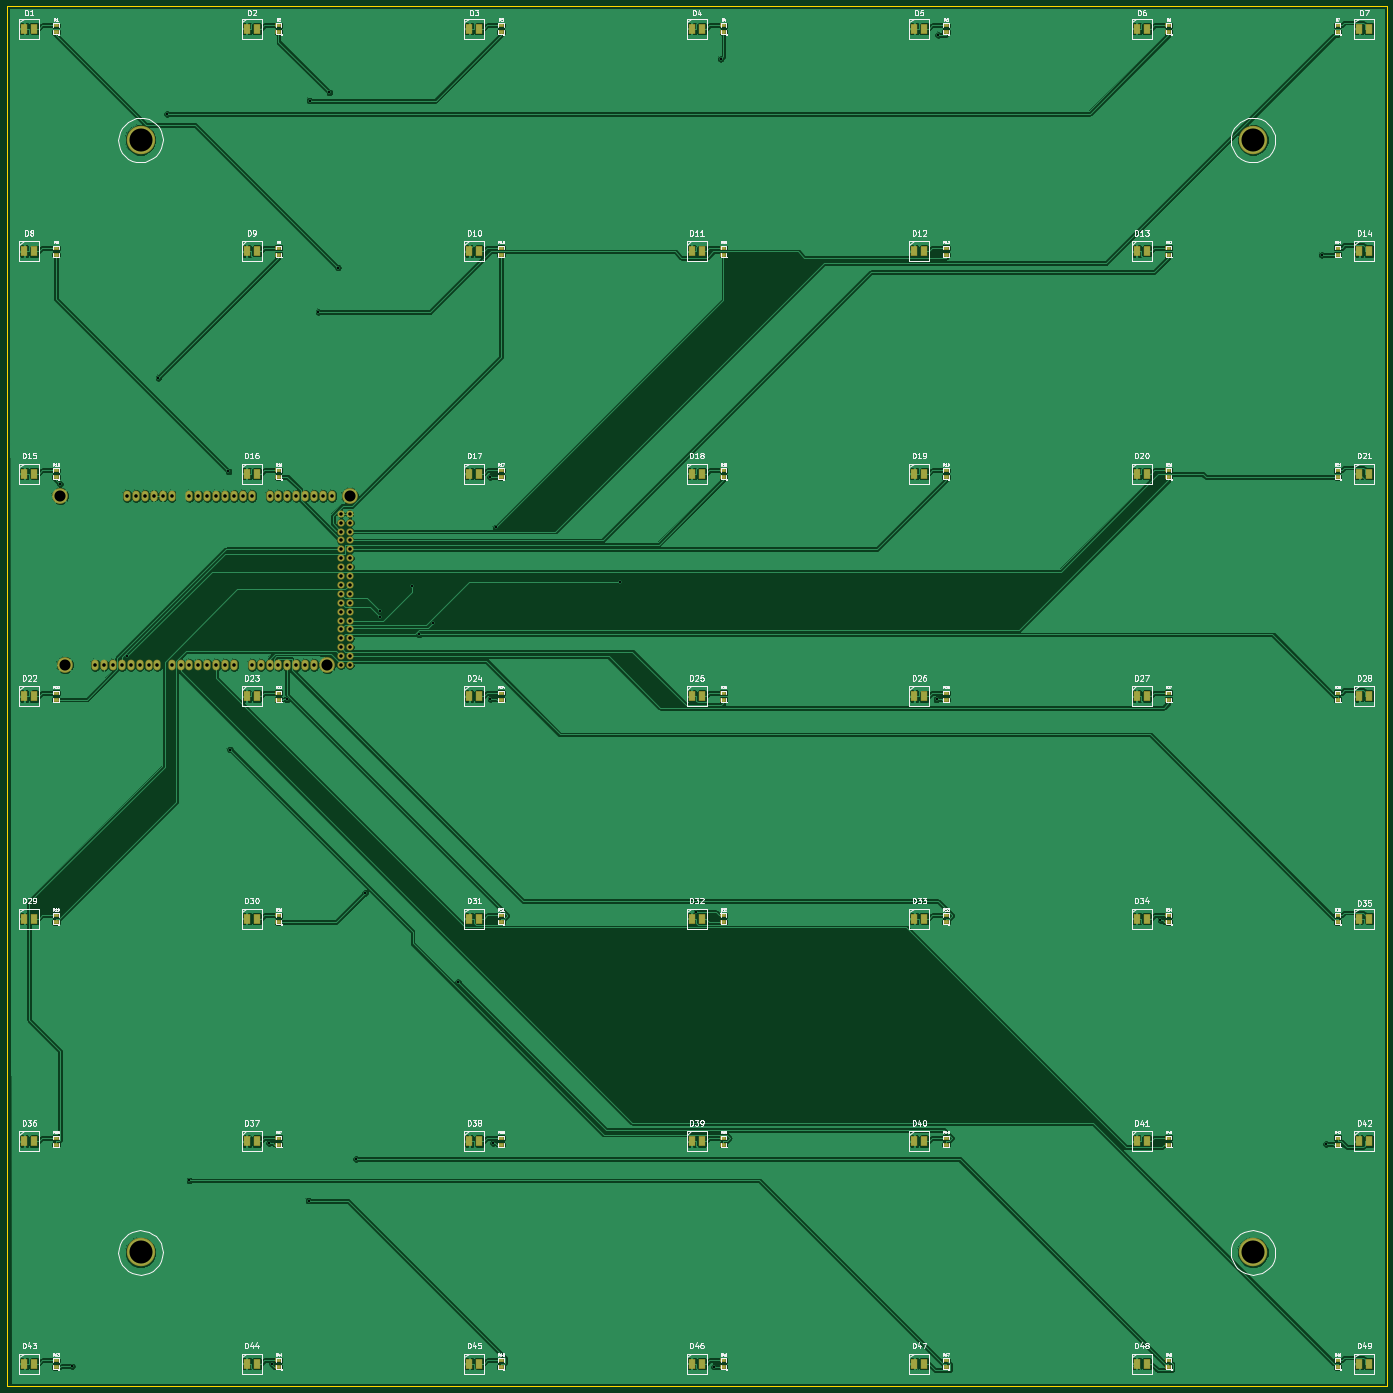
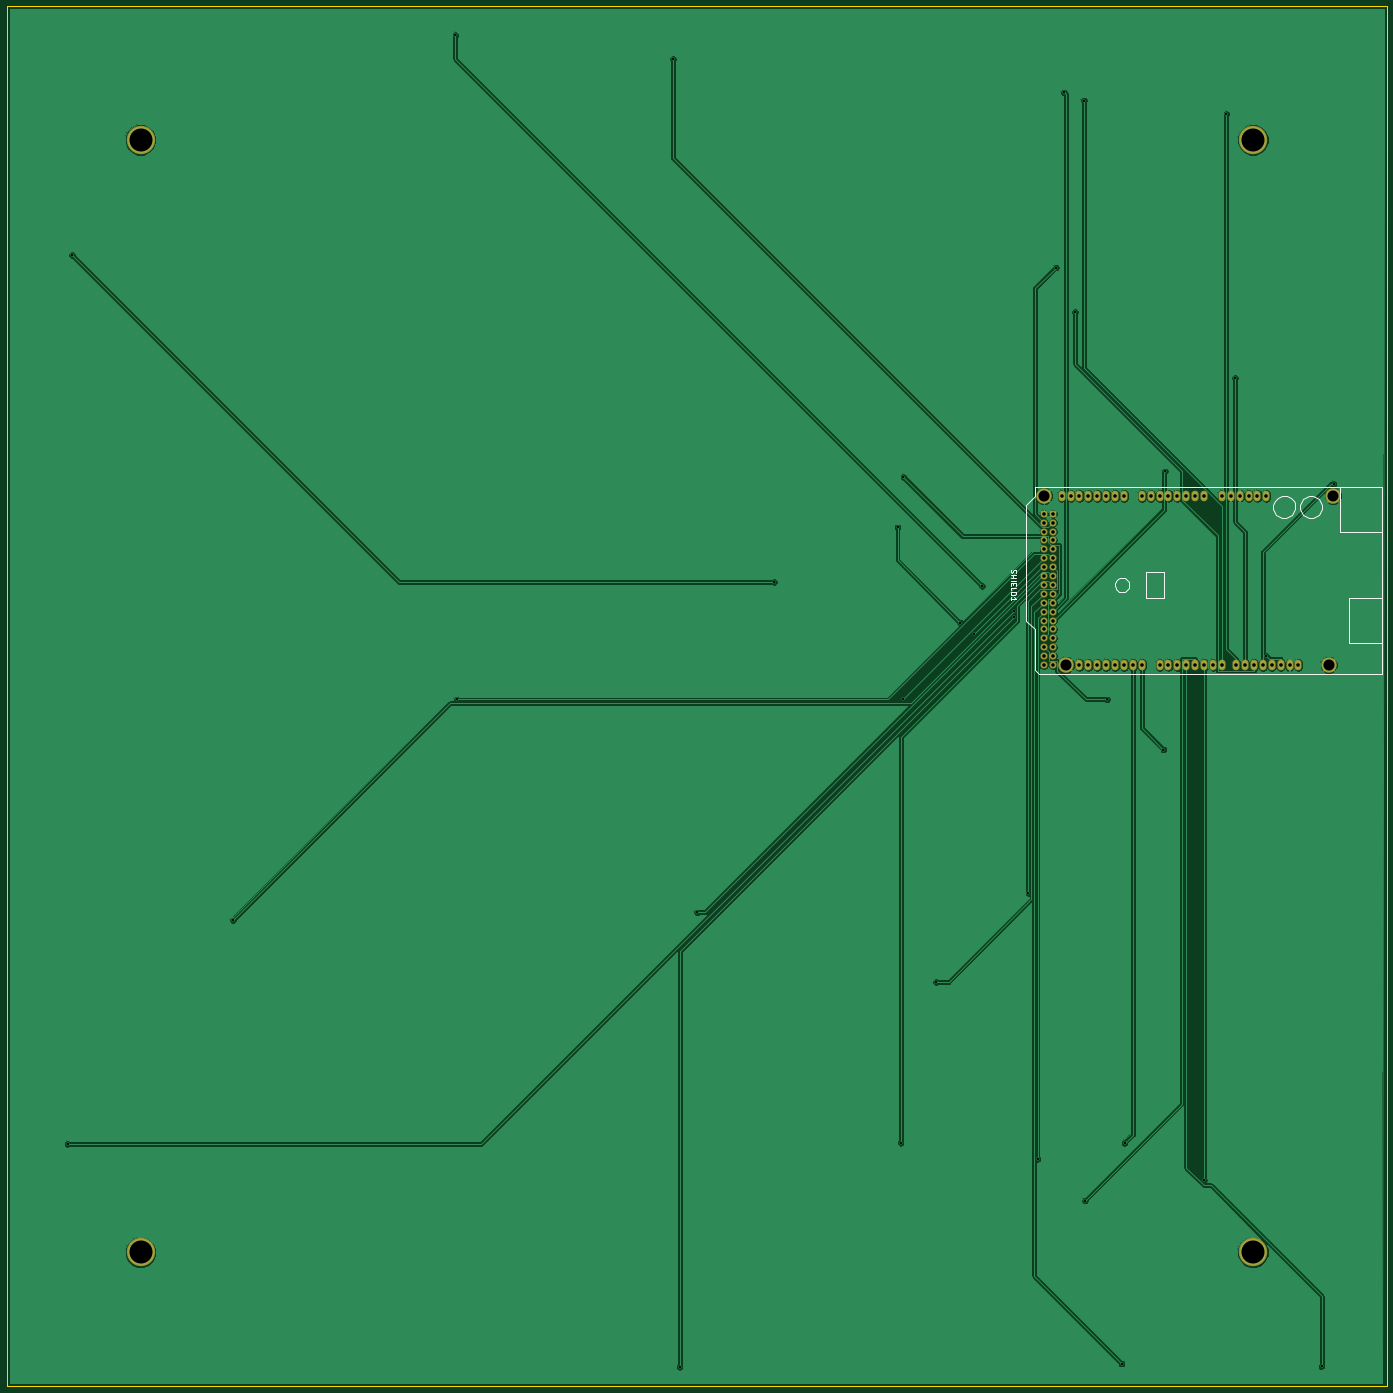
Circuit board: 8 layer files. Board 393.7 x 393.7 mm.
- bottom_copper: led_calibration_array-Back.gbl (63537 bytes)
- top_copper: led_calibration_array-Front.gtl (259600 bytes)
- bottom_mask: led_calibration_array-Mask_Back.gbs (1996 bytes)
- top_mask: led_calibration_array-Mask_Front.gts (5764 bytes)
- outline: led_calibration_array-PCB_Edges.gbr (434 bytes)
- bottom_silk: led_calibration_array-SilkS_Back.gbo (3846 bytes)
- top_silk: led_calibration_array-SilkS_Front.gto (120794 bytes)
- drill: led_calibration_array.drl (1779 bytes)

=== bottom_copper: led_calibration_array-Back.gbl (63537 bytes, source omitted) ===
=== top_copper: led_calibration_array-Front.gtl (259600 bytes, source omitted) ===
=== bottom_mask: led_calibration_array-Mask_Back.gbs ===
G04 (created by PCBNEW-RS274X (2011-07-19)-testing) date Tue 31 Jan 2012 04:13:43 PM PST*
G01*
G70*
G90*
%MOIN*%
G04 Gerber Fmt 3.4, Leading zero omitted, Abs format*
%FSLAX34Y34*%
G04 APERTURE LIST*
%ADD10C,0.006000*%
%ADD11O,0.080000X0.120000*%
%ADD12C,0.175000*%
%ADD13C,0.080000*%
%ADD14C,0.320000*%
G04 APERTURE END LIST*
G54D10*
G54D11*
X37500Y-84000D03*
X38500Y-84000D03*
X39500Y-84000D03*
X40500Y-84000D03*
X41500Y-84000D03*
X42500Y-84000D03*
X43500Y-84000D03*
X44500Y-84000D03*
X46500Y-65000D03*
X45500Y-65000D03*
X44500Y-65000D03*
X43500Y-65000D03*
X39500Y-65000D03*
X37500Y-65000D03*
X36500Y-65000D03*
X40500Y-65000D03*
X41500Y-65000D03*
X42500Y-65000D03*
X35500Y-65000D03*
X34500Y-65000D03*
X33500Y-65000D03*
X30500Y-65000D03*
X31500Y-65000D03*
X32500Y-65000D03*
X28500Y-65000D03*
X27500Y-65000D03*
X26500Y-65000D03*
X24500Y-65000D03*
X23500Y-65000D03*
X35500Y-84000D03*
X34500Y-84000D03*
X33500Y-84000D03*
X32500Y-84000D03*
X31500Y-84000D03*
X30500Y-84000D03*
X29500Y-84000D03*
X28500Y-84000D03*
X26900Y-84000D03*
X25900Y-84000D03*
X24900Y-84000D03*
X23900Y-84000D03*
X22900Y-84000D03*
X21900Y-84000D03*
X20900Y-84000D03*
X19900Y-84000D03*
X25500Y-65000D03*
G54D12*
X48500Y-65000D03*
X46000Y-84000D03*
X16500Y-84000D03*
X16000Y-65000D03*
G54D13*
X47500Y-83000D03*
X48500Y-83000D03*
X47500Y-82000D03*
X48500Y-82000D03*
X47500Y-81000D03*
X48500Y-81000D03*
X47500Y-80000D03*
X48500Y-80000D03*
X47500Y-84000D03*
X48500Y-84000D03*
X48500Y-79000D03*
X47500Y-79000D03*
X47500Y-78000D03*
X48500Y-78000D03*
X47500Y-77000D03*
X48500Y-77000D03*
X47500Y-76000D03*
X48500Y-76000D03*
X47500Y-75000D03*
X48500Y-75000D03*
X47500Y-74000D03*
X48500Y-74000D03*
X47500Y-73000D03*
X48500Y-73000D03*
X47500Y-72000D03*
X48500Y-72000D03*
X47500Y-71000D03*
X48500Y-71000D03*
X47500Y-70000D03*
X48500Y-70000D03*
X47500Y-69000D03*
X48500Y-69000D03*
X47500Y-68000D03*
X48500Y-68000D03*
X47500Y-67000D03*
X48500Y-67000D03*
G54D14*
X25000Y-25000D03*
X150000Y-25000D03*
X25000Y-150000D03*
X150000Y-150000D03*
M02*

=== top_mask: led_calibration_array-Mask_Front.gts ===
G04 (created by PCBNEW-RS274X (2011-07-19)-testing) date Tue 31 Jan 2012 04:13:43 PM PST*
G01*
G70*
G90*
%MOIN*%
G04 Gerber Fmt 3.4, Leading zero omitted, Abs format*
%FSLAX34Y34*%
G04 APERTURE LIST*
%ADD10C,0.006000*%
%ADD11R,0.083000X0.122000*%
%ADD12R,0.075000X0.055000*%
%ADD13O,0.080000X0.120000*%
%ADD14C,0.175000*%
%ADD15C,0.080000*%
%ADD16C,0.320000*%
G04 APERTURE END LIST*
G54D10*
G54D11*
X113050Y-87500D03*
X111950Y-87500D03*
X138050Y-87500D03*
X136950Y-87500D03*
X163050Y-87500D03*
X161950Y-87500D03*
X13050Y-112500D03*
X11950Y-112500D03*
X38050Y-112500D03*
X36950Y-112500D03*
X63050Y-112500D03*
X61950Y-112500D03*
X88050Y-112500D03*
X86950Y-112500D03*
X113050Y-112500D03*
X111950Y-112500D03*
X138050Y-112500D03*
X136950Y-112500D03*
X163050Y-112500D03*
X161950Y-112500D03*
X13050Y-137500D03*
X11950Y-137500D03*
X38050Y-137500D03*
X36950Y-137500D03*
X63050Y-137500D03*
X61950Y-137500D03*
X88050Y-137500D03*
X86950Y-137500D03*
X113050Y-137500D03*
X111950Y-137500D03*
X138050Y-137500D03*
X136950Y-137500D03*
X163050Y-137500D03*
X161950Y-137500D03*
X13050Y-162500D03*
X11950Y-162500D03*
X38050Y-162500D03*
X36950Y-162500D03*
X63050Y-162500D03*
X61950Y-162500D03*
X88050Y-162500D03*
X86950Y-162500D03*
X113050Y-162500D03*
X111950Y-162500D03*
X138050Y-162500D03*
X136950Y-162500D03*
X163050Y-162500D03*
X161950Y-162500D03*
X13050Y-12500D03*
X11950Y-12500D03*
X38050Y-12500D03*
X36950Y-12500D03*
X63050Y-12500D03*
X61950Y-12500D03*
X88050Y-12500D03*
X86950Y-12500D03*
X113050Y-12500D03*
X111950Y-12500D03*
X138050Y-12500D03*
X136950Y-12500D03*
X163050Y-12500D03*
X161950Y-12500D03*
X13050Y-37500D03*
X11950Y-37500D03*
X38050Y-37500D03*
X36950Y-37500D03*
X63050Y-37500D03*
X61950Y-37500D03*
X88050Y-37500D03*
X86950Y-37500D03*
X113050Y-37500D03*
X111950Y-37500D03*
X88050Y-87500D03*
X86950Y-87500D03*
X63050Y-87500D03*
X61950Y-87500D03*
X38050Y-87500D03*
X36950Y-87500D03*
X13050Y-87500D03*
X11950Y-87500D03*
X163050Y-62500D03*
X161950Y-62500D03*
X138050Y-62500D03*
X136950Y-62500D03*
X113050Y-62500D03*
X111950Y-62500D03*
X88050Y-62500D03*
X86950Y-62500D03*
X63050Y-62500D03*
X61950Y-62500D03*
X38050Y-62500D03*
X36950Y-62500D03*
X13050Y-62500D03*
X11950Y-62500D03*
X163050Y-37500D03*
X161950Y-37500D03*
X138050Y-37500D03*
X136950Y-37500D03*
G54D12*
X40500Y-137875D03*
X40500Y-137125D03*
X15500Y-137875D03*
X15500Y-137125D03*
X159500Y-112875D03*
X159500Y-112125D03*
X140500Y-112875D03*
X140500Y-112125D03*
X115500Y-112875D03*
X115500Y-112125D03*
X90500Y-112125D03*
X90500Y-112875D03*
X65500Y-112875D03*
X65500Y-112125D03*
X40500Y-112875D03*
X40500Y-112125D03*
X15500Y-112875D03*
X15500Y-112125D03*
X159500Y-87875D03*
X159500Y-87125D03*
X140500Y-87875D03*
X140500Y-87125D03*
X115500Y-87875D03*
X115500Y-87125D03*
X65500Y-137875D03*
X65500Y-137125D03*
X90500Y-137875D03*
X90500Y-137125D03*
X115500Y-137875D03*
X115500Y-137125D03*
X140500Y-137875D03*
X140500Y-137125D03*
X159500Y-137875D03*
X159500Y-137125D03*
X15500Y-162875D03*
X15500Y-162125D03*
X40500Y-162875D03*
X40500Y-162125D03*
X65500Y-162875D03*
X65500Y-162125D03*
X90500Y-162875D03*
X90500Y-162125D03*
X115500Y-162875D03*
X115500Y-162125D03*
X140500Y-162875D03*
X140500Y-162125D03*
X159500Y-162875D03*
X159500Y-162125D03*
X15500Y-12875D03*
X15500Y-12125D03*
X40500Y-12875D03*
X40500Y-12125D03*
X65500Y-12875D03*
X65500Y-12125D03*
X90500Y-12875D03*
X90500Y-12125D03*
X115500Y-12875D03*
X115500Y-12125D03*
X140500Y-12875D03*
X140500Y-12125D03*
X159500Y-12875D03*
X159500Y-12125D03*
X15500Y-37875D03*
X15500Y-37125D03*
X40500Y-37875D03*
X40500Y-37125D03*
X65500Y-37875D03*
X65500Y-37125D03*
X90500Y-37875D03*
X90500Y-37125D03*
X115500Y-37875D03*
X115500Y-37125D03*
X140500Y-37875D03*
X140500Y-37125D03*
X159500Y-37875D03*
X159500Y-37125D03*
X15500Y-62875D03*
X15500Y-62125D03*
X40500Y-62875D03*
X40500Y-62125D03*
X65500Y-62875D03*
X65500Y-62125D03*
X90500Y-62875D03*
X90500Y-62125D03*
X115500Y-62875D03*
X115500Y-62125D03*
X140500Y-62875D03*
X140500Y-62125D03*
X159500Y-62875D03*
X159500Y-62125D03*
X15500Y-87875D03*
X15500Y-87125D03*
X40500Y-87875D03*
X40500Y-87125D03*
X65500Y-87875D03*
X65500Y-87125D03*
X90500Y-87875D03*
X90500Y-87125D03*
G54D13*
X37500Y-84000D03*
X38500Y-84000D03*
X39500Y-84000D03*
X40500Y-84000D03*
X41500Y-84000D03*
X42500Y-84000D03*
X43500Y-84000D03*
X44500Y-84000D03*
X46500Y-65000D03*
X45500Y-65000D03*
X44500Y-65000D03*
X43500Y-65000D03*
X39500Y-65000D03*
X37500Y-65000D03*
X36500Y-65000D03*
X40500Y-65000D03*
X41500Y-65000D03*
X42500Y-65000D03*
X35500Y-65000D03*
X34500Y-65000D03*
X33500Y-65000D03*
X30500Y-65000D03*
X31500Y-65000D03*
X32500Y-65000D03*
X28500Y-65000D03*
X27500Y-65000D03*
X26500Y-65000D03*
X24500Y-65000D03*
X23500Y-65000D03*
X35500Y-84000D03*
X34500Y-84000D03*
X33500Y-84000D03*
X32500Y-84000D03*
X31500Y-84000D03*
X30500Y-84000D03*
X29500Y-84000D03*
X28500Y-84000D03*
X26900Y-84000D03*
X25900Y-84000D03*
X24900Y-84000D03*
X23900Y-84000D03*
X22900Y-84000D03*
X21900Y-84000D03*
X20900Y-84000D03*
X19900Y-84000D03*
X25500Y-65000D03*
G54D14*
X48500Y-65000D03*
X46000Y-84000D03*
X16500Y-84000D03*
X16000Y-65000D03*
G54D15*
X47500Y-83000D03*
X48500Y-83000D03*
X47500Y-82000D03*
X48500Y-82000D03*
X47500Y-81000D03*
X48500Y-81000D03*
X47500Y-80000D03*
X48500Y-80000D03*
X47500Y-84000D03*
X48500Y-84000D03*
X48500Y-79000D03*
X47500Y-79000D03*
X47500Y-78000D03*
X48500Y-78000D03*
X47500Y-77000D03*
X48500Y-77000D03*
X47500Y-76000D03*
X48500Y-76000D03*
X47500Y-75000D03*
X48500Y-75000D03*
X47500Y-74000D03*
X48500Y-74000D03*
X47500Y-73000D03*
X48500Y-73000D03*
X47500Y-72000D03*
X48500Y-72000D03*
X47500Y-71000D03*
X48500Y-71000D03*
X47500Y-70000D03*
X48500Y-70000D03*
X47500Y-69000D03*
X48500Y-69000D03*
X47500Y-68000D03*
X48500Y-68000D03*
X47500Y-67000D03*
X48500Y-67000D03*
G54D16*
X25000Y-25000D03*
X150000Y-25000D03*
X25000Y-150000D03*
X150000Y-150000D03*
M02*

=== outline: led_calibration_array-PCB_Edges.gbr ===
G04 (created by PCBNEW-RS274X (2011-07-19)-testing) date Tue 31 Jan 2012 04:13:43 PM PST*
G01*
G70*
G90*
%MOIN*%
G04 Gerber Fmt 3.4, Leading zero omitted, Abs format*
%FSLAX34Y34*%
G04 APERTURE LIST*
%ADD10C,0.006000*%
%ADD11C,0.015000*%
G04 APERTURE END LIST*
G54D10*
G54D11*
X10000Y-165000D02*
X10000Y-10000D01*
X165000Y-165000D02*
X10000Y-165000D01*
X165000Y-10000D02*
X165000Y-165000D01*
X10000Y-10000D02*
X165000Y-10000D01*
M02*

=== bottom_silk: led_calibration_array-SilkS_Back.gbo ===
G04 (created by PCBNEW-RS274X (2011-07-19)-testing) date Tue 31 Jan 2012 04:13:43 PM PST*
G01*
G70*
G90*
%MOIN*%
G04 Gerber Fmt 3.4, Leading zero omitted, Abs format*
%FSLAX34Y34*%
G04 APERTURE LIST*
%ADD10C,0.006000*%
%ADD11C,0.005000*%
%ADD12C,0.015000*%
%ADD13C,0.012000*%
G04 APERTURE END LIST*
G54D10*
G54D11*
X22750Y-66250D02*
X22726Y-66492D01*
X22655Y-66726D01*
X22541Y-66941D01*
X22386Y-67130D01*
X22198Y-67286D01*
X21984Y-67402D01*
X21751Y-67474D01*
X21508Y-67499D01*
X21266Y-67477D01*
X21032Y-67408D01*
X20816Y-67295D01*
X20626Y-67143D01*
X20469Y-66956D01*
X20352Y-66742D01*
X20278Y-66509D01*
X20251Y-66267D01*
X20271Y-66025D01*
X20338Y-65790D01*
X20450Y-65573D01*
X20601Y-65382D01*
X20787Y-65224D01*
X21000Y-65105D01*
X21232Y-65030D01*
X21474Y-65001D01*
X21717Y-65019D01*
X21952Y-65085D01*
X22169Y-65195D01*
X22362Y-65345D01*
X22521Y-65530D01*
X22641Y-65742D01*
X22718Y-65974D01*
X22749Y-66216D01*
X22750Y-66250D01*
X19750Y-66250D02*
X19726Y-66492D01*
X19655Y-66726D01*
X19541Y-66941D01*
X19386Y-67130D01*
X19198Y-67286D01*
X18984Y-67402D01*
X18751Y-67474D01*
X18508Y-67499D01*
X18266Y-67477D01*
X18032Y-67408D01*
X17816Y-67295D01*
X17626Y-67143D01*
X17469Y-66956D01*
X17352Y-66742D01*
X17278Y-66509D01*
X17251Y-66267D01*
X17271Y-66025D01*
X17338Y-65790D01*
X17450Y-65573D01*
X17601Y-65382D01*
X17787Y-65224D01*
X18000Y-65105D01*
X18232Y-65030D01*
X18474Y-65001D01*
X18717Y-65019D01*
X18952Y-65085D01*
X19169Y-65195D01*
X19362Y-65345D01*
X19521Y-65530D01*
X19641Y-65742D01*
X19718Y-65974D01*
X19749Y-66216D01*
X19750Y-66250D01*
X10500Y-69000D02*
X15250Y-69000D01*
X15250Y-69000D02*
X15250Y-64000D01*
X10500Y-81500D02*
X14250Y-81500D01*
X14250Y-81500D02*
X14250Y-76500D01*
X14250Y-76500D02*
X10500Y-76500D01*
X35050Y-76500D02*
X35050Y-73500D01*
X35050Y-73500D02*
X37050Y-73500D01*
X37050Y-73500D02*
X37050Y-76500D01*
X37050Y-76500D02*
X35050Y-76500D01*
X40500Y-75000D02*
X40484Y-75155D01*
X40439Y-75304D01*
X40366Y-75442D01*
X40267Y-75563D01*
X40147Y-75663D01*
X40010Y-75737D01*
X39860Y-75783D01*
X39705Y-75799D01*
X39551Y-75785D01*
X39401Y-75741D01*
X39262Y-75669D01*
X39141Y-75571D01*
X39040Y-75451D01*
X38965Y-75315D01*
X38918Y-75166D01*
X38901Y-75011D01*
X38914Y-74856D01*
X38957Y-74706D01*
X39028Y-74567D01*
X39125Y-74445D01*
X39244Y-74344D01*
X39380Y-74267D01*
X39529Y-74219D01*
X39684Y-74201D01*
X39838Y-74213D01*
X39989Y-74255D01*
X40128Y-74325D01*
X40251Y-74421D01*
X40353Y-74539D01*
X40430Y-74675D01*
X40480Y-74823D01*
X40499Y-74978D01*
X40500Y-75000D01*
G54D12*
X49500Y-64000D02*
X10500Y-64000D01*
X49000Y-85000D02*
X10500Y-85000D01*
X49500Y-80000D02*
X49500Y-84500D01*
X49500Y-84500D02*
X49000Y-85000D01*
X10500Y-64000D02*
X10500Y-85000D01*
X49500Y-80000D02*
X50500Y-79000D01*
X50500Y-79000D02*
X50500Y-66000D01*
X50500Y-66000D02*
X49500Y-65000D01*
X49500Y-65000D02*
X49500Y-64000D01*
G54D13*
X52214Y-73271D02*
X52243Y-73357D01*
X52243Y-73500D01*
X52214Y-73557D01*
X52186Y-73586D01*
X52129Y-73614D01*
X52071Y-73614D01*
X52014Y-73586D01*
X51986Y-73557D01*
X51957Y-73500D01*
X51929Y-73386D01*
X51900Y-73328D01*
X51871Y-73300D01*
X51814Y-73271D01*
X51757Y-73271D01*
X51700Y-73300D01*
X51671Y-73328D01*
X51643Y-73386D01*
X51643Y-73528D01*
X51671Y-73614D01*
X52243Y-73871D02*
X51643Y-73871D01*
X51929Y-73871D02*
X51929Y-74214D01*
X52243Y-74214D02*
X51643Y-74214D01*
X52243Y-74500D02*
X51643Y-74500D01*
X51929Y-74786D02*
X51929Y-74986D01*
X52243Y-75072D02*
X52243Y-74786D01*
X51643Y-74786D01*
X51643Y-75072D01*
X52243Y-75615D02*
X52243Y-75329D01*
X51643Y-75329D01*
X52243Y-75815D02*
X51643Y-75815D01*
X51643Y-75958D01*
X51671Y-76043D01*
X51729Y-76101D01*
X51786Y-76129D01*
X51900Y-76158D01*
X51986Y-76158D01*
X52100Y-76129D01*
X52157Y-76101D01*
X52214Y-76043D01*
X52243Y-75958D01*
X52243Y-75815D01*
X52243Y-76729D02*
X52243Y-76386D01*
X52243Y-76558D02*
X51643Y-76558D01*
X51729Y-76501D01*
X51786Y-76443D01*
X51814Y-76386D01*
M02*

=== top_silk: led_calibration_array-SilkS_Front.gto (120794 bytes, source omitted) ===
=== drill: led_calibration_array.drl ===
M48
;DRILL file {PCBnew (2011-07-19)-testing} date Tue 31 Jan 2012 04:13:49 PM PST
;FORMAT={2:4/ absolute / inch / suppress trailing zeros}
FMAT,2
INCH,LZ
T1C0.025
T2C0.040
T3C0.125
T4C0.259
%
G90
G05
M72
T1
X015949Y-063637
X017294Y-162789
X023522Y-082958
X027Y-051728
X028Y-022061
X0305Y-141907
X034883Y-062235
X035078Y-093501
X039434Y-137709
X039772Y-162492
X041416Y-087855
X043881Y-144178
X044002Y-02058
X044977Y-044319
X046214Y-019655
X047164Y-039351
X049212Y-13949
X050246Y-109626
X051859Y-077908
X051873Y-078622
X055446Y-075115
X056317Y-080562
X057914Y-079235
X060639Y-119599
X064295Y-062847
X064312Y-087812
X064587Y-137677
X064942Y-068529
X078828Y-074669
X087454Y-111781
X089422Y-162842
X090186Y-015927
X114439Y-08786
X114634Y-013228
X139587Y-112677
X15771Y-03795
X158203Y-137812
T2
X0199Y-084
X0209Y-084
X0219Y-084
X0229Y-084
X0235Y-065
X0239Y-084
X0245Y-065
X0249Y-084
X0255Y-065
X0259Y-084
X0265Y-065
X0269Y-084
X0275Y-065
X0285Y-065
X0285Y-084
X0295Y-084
X0305Y-065
X0305Y-084
X0315Y-065
X0315Y-084
X0325Y-065
X0325Y-084
X0335Y-065
X0335Y-084
X0345Y-065
X0345Y-084
X0355Y-065
X0355Y-084
X0365Y-065
X0375Y-065
X0375Y-084
X0385Y-084
X0395Y-065
X0395Y-084
X0405Y-065
X0405Y-084
X0415Y-065
X0415Y-084
X0425Y-065
X0425Y-084
X0435Y-065
X0435Y-084
X0445Y-065
X0445Y-084
X0455Y-065
X0465Y-065
X0475Y-067
X0475Y-068
X0475Y-069
X0475Y-07
X0475Y-071
X0475Y-072
X0475Y-073
X0475Y-074
X0475Y-075
X0475Y-076
X0475Y-077
X0475Y-078
X0475Y-079
X0475Y-08
X0475Y-081
X0475Y-082
X0475Y-083
X0475Y-084
X0485Y-067
X0485Y-068
X0485Y-069
X0485Y-07
X0485Y-071
X0485Y-072
X0485Y-073
X0485Y-074
X0485Y-075
X0485Y-076
X0485Y-077
X0485Y-078
X0485Y-079
X0485Y-08
X0485Y-081
X0485Y-082
X0485Y-083
X0485Y-084
T3
X016Y-065
X0165Y-084
X046Y-084
X0485Y-065
T4
X025Y-025
X025Y-15
X15Y-025
X15Y-15
T0
M30

